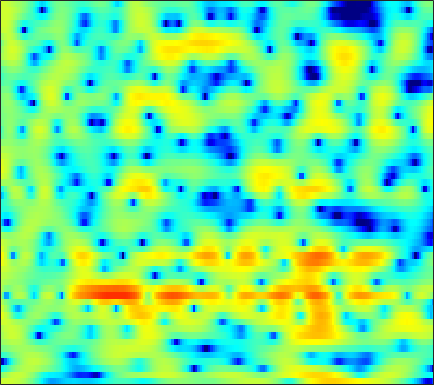

The file beside this chart, header and first rows:
3.4059, 3.497, 3.5748, 3.5992, 3.5764, 3.483, 3.3175, 3.1396, 2.833, 2.4326, 1.9511, 1.5257, 0.86921, 0.10121, -0.55622, -1.5378, -2.6526, -3.5656, -4.903, -6.3471, -7.87, -8.9252, -10.115, -10.791
-0.01616, 0.6792, 1.47, 2.111, 2.501, 2.9, 3.166, 3.276, 3.303, 3.196, 2.95, 2.673, 2.174, 1.524, 0.9365, 0.02385, -1.031, -1.896, -3.11, -4.314, -5.371, -5.985, -6.508, -6.732
-6.047, -5.173, -3.991, -2.825, -1.984, -0.9374, -0.002307, 0.6049, 1.284, 1.816, 2.201, 2.396, 2.532, 2.542, 2.473, 2.29, 2.019, 1.766, 1.374, 0.932, 0.447, 0.0657, -0.4714, -1.051
-21.91, -20.77, -14.09, -9.576, -7.12, -4.587, -2.626, -1.436, -0.1439, 0.8724, 1.66, 2.115, 2.566, 2.857, 2.981, 3.036, 2.971, 2.85, 2.595, 2.239, 1.786, 1.389, 0.7732, 0.05971
-3.925, -3.693, -3.213, -2.571, -2.023, -1.254, -0.4937, 0.04372, 0.689, 1.232, 1.672, 1.932, 2.185, 2.336, 2.382, 2.365, 2.262, 2.13, 1.878, 1.542, 1.121, 0.7466, 0.156, -0.5371
-0.7424, -0.4698, -0.1098, 0.247, 0.4989, 0.8061, 1.071, 1.233, 1.393, 1.48, 1.495, 1.458, 1.35, 1.185, 1.029, 0.7971, 0.5477, 0.3604, 0.1148, -0.1223, -0.3572, -0.5339, -0.7938, -1.091
0.7205, 1.151, 1.631, 2.006, 2.214, 2.392, 2.447, 2.404, 2.231, 1.916, 1.46, 1.023, 0.3198, -0.4997, -1.168, -2.067, -2.872, -3.321, -3.617, -3.551, -3.224, -2.887, -2.411, -1.972
1.409, 2.063, 2.737, 3.206, 3.427, 3.558, 3.504, 3.345, 2.96, 2.368, 1.541, 0.7351, -0.6311, -2.433, -4.171, -7.321, -12.26, -18.94, -20.92, -12.41, -8.395, -6.477, -4.686, -3.397
1.979, 2.539, 3.063, 3.367, 3.475, 3.474, 3.324, 3.115, 2.724, 2.192, 1.51, 0.8934, -0.08002, -1.229, -2.181, -3.526, -4.785, -5.534, -6.045, -6.023, -5.739, -5.465, -5.166, -4.928
3.702, 3.721, 3.602, 3.327, 3.042, 2.595, 2.128, 1.801, 1.433, 1.144, 0.9379, 0.7983, 0.5925, 0.2997, 0.06516, -0.3158, -0.7717, -1.153, -1.74, -2.476, -3.396, -4.287, -5.917, -8.37
4.937, 4.358, 3.36, 2.08, 0.9133, -0.9417, -2.968, -4.321, -5.013, -4.22, -2.774, -1.71, -0.5488, 0.2928, 0.7191, 1.06, 1.196, 1.153, 0.9461, 0.5091, -0.1565, -0.7868, -1.791, -2.977
3.922, 3.043, 1.679, 0.02601, -1.467, -3.921, -7.008, -9.488, -10.7, -8.285, -5.528, -3.904, -2.264, -1.097, -0.4353, 0.2036, 0.6325, 0.8596, 1.049, 1.083, 1.024, 0.8954, 0.6942, 0.5262
2.721, 1.601, 0.2297, -0.8201, -1.347, -1.79, -2.073, -2.17, -2.151, -2.004, -1.738, -1.563, -1.462, -1.342, -1.269, -1.044, -0.6558, -0.2908, 0.245, 0.7838, 1.175, 1.326, 1.338, 1.141
1.671, -2.059, -10.51, -10.01, -4.694, -0.9814, 0.9867, 1.833, 2.393, 2.415, 1.946, 1.266, -0.1846, -2.573, -5.062, -8.088, -6.34, -3.428, -0.445, 1.549, 2.771, 3.297, 3.45, 2.968
2.466, 1.319, 0.1419, -0.2665, -0.08253, 0.4579, 0.9927, 1.259, 1.367, 1.145, 0.5536, -0.1128, -1.3, -2.85, -4.032, -4.995, -4.593, -3.645, -2.062, -0.6918, 0.2346, 0.6858, 0.9654, 0.9164
2.635, 2.263, 1.831, 1.496, 1.302, 1.094, 0.9161, 0.7747, 0.5278, 0.2181, -0.1804, -0.5314, -1.036, -1.499, -1.8, -2.079, -2.167, -2.097, -1.92, -1.685, -1.422, -1.263, -1.084, -0.9486
2.901, 2.732, 2.472, 2.192, 1.981, 1.702, 1.429, 1.212, 0.9156, 0.5956, 0.256, -0.03089, -0.4245, -0.811, -1.105, -1.458, -1.76, -1.935, -2.124, -2.251, -2.278, -2.264, -2.226, -2.149
3.685, 3.523, 3.222, 2.853, 2.573, 2.223, 1.915, 1.726, 1.502, 1.271, 0.9977, 0.7606, 0.3214, -0.2288, -0.6989, -1.394, -2.122, -2.627, -3.164, -3.497, -3.645, -3.64, -3.574, -3.56
5.367, 4.903, 4.03, 2.981, 2.179, 1.344, 1.023, 1.133, 1.529, 1.934, 2.131, 2.095, 1.734, 0.9697, 0.1294, -1.404, -3.454, -5.261, -7.492, -8.186, -7.103, -5.962, -4.749, -4.136
6.415, 5.445, 3.518, 0.5441, -2.925, -11.87, -11.73, -5.083, -0.8174, 1.439, 2.608, 2.96, 2.905, 2.272, 1.382, -0.3573, -2.852, -5.333, -9.046, -10.16, -7.652, -5.691, -3.853, -2.722
4.62, 3.882, 2.667, 1.24, 0.1767, -0.897, -1.115, -0.7326, 0.1314, 0.9436, 1.489, 1.666, 1.566, 1.112, 0.5541, -0.45, -1.619, -2.563, -3.692, -4.49, -4.92, -4.955, -4.669, -4.116
3.425, 3.027, 2.497, 2.021, 1.737, 1.486, 1.411, 1.452, 1.589, 1.729, 1.794, 1.754, 1.533, 1.085, 0.5996, -0.267, -1.383, -2.392, -4.013, -5.912, -8.085, -9.658, -10.6, -9.358
1.552, 1.167, 0.7818, 0.5995, 0.611, 0.8158, 1.158, 1.46, 1.855, 2.192, 2.402, 2.463, 2.389, 2.107, 1.746, 1.036, 0.02481, -0.9483, -2.62, -4.842, -7.818, -10.54, -12.78, -10.27
-3.204, -4.375, -5.642, -5.84, -5.126, -3.566, -1.931, -0.8422, 0.3705, 1.307, 1.992, 2.341, 2.607, 2.662, 2.562, 2.26, 1.768, 1.288, 0.5379, -0.3013, -1.076, -1.534, -1.845, -1.751
-7.871, -10.59, -16.5, -19.24, -13.35, -8.216, -4.99, -3.227, -1.442, -0.1248, 0.8506, 1.394, 1.913, 2.231, 2.352, 2.385, 2.299, 2.162, 1.917, 1.624, 1.332, 1.133, 0.9159, 0.7627
-6.088, -6.522, -6.859, -6.628, -6.04, -4.882, -3.569, -2.606, -1.461, -0.4893, 0.2869, 0.7655, 1.27, 1.636, 1.836, 2.005, 2.087, 2.099, 2.047, 1.948, 1.788, 1.644, 1.417, 1.158
-4.646, -4.448, -4.092, -3.594, -3.138, -2.462, -1.753, -1.242, -0.6172, -0.08938, 0.3494, 0.6145, 0.9087, 1.158, 1.325, 1.531, 1.699, 1.8, 1.881, 1.88, 1.786, 1.645, 1.369, 0.9985
-4.432, -4.02, -3.219, -2.301, -1.617, -0.7895, -0.125, 0.2371, 0.5521, 0.6591, 0.6043, 0.4854, 0.3091, 0.2447, 0.3245, 0.6405, 1.111, 1.475, 1.892, 2.119, 2.134, 1.979, 1.565, 0.9314
-9.418, -7.816, -4.333, -1.562, -0.06473, 1.325, 2.138, 2.426, 2.39, 1.902, 0.8858, -0.2304, -2.194, -4.149, -4.525, -2.874, -0.4802, 1.011, 2.441, 3.258, 3.499, 3.328, 2.628, 1.37
-4.897, -4.09, -1.802, 0.2244, 1.321, 2.266, 2.687, 2.72, 2.389, 1.631, 0.3574, -1.005, -3.601, -6.807, -7.678, -4.587, -1.159, 0.7334, 2.424, 3.369, 3.644, 3.451, 2.638, 1.146
1.796, 1.645, 1.552, 1.474, 1.345, 1, 0.4544, -0.06414, -0.7676, -1.385, -1.777, -1.938, -1.943, -1.701, -1.299, -0.5163, 0.4367, 1.118, 1.845, 2.248, 2.304, 2.089, 1.478, 0.5204
4.1, 3.703, 3.035, 2.156, 1.307, -0.1692, -2.155, -4.052, -7.001, -9.006, -7.804, -5.922, -3.629, -1.86, -0.8022, 0.3069, 1.142, 1.606, 2.01, 2.159, 2.044, 1.788, 1.248, 0.506
4.886, 4.449, 3.692, 2.684, 1.721, 0.09652, -2.051, -4.1, -7.377, -9.71, -8.105, -5.856, -3.302, -1.419, -0.363, 0.6806, 1.364, 1.686, 1.862, 1.784, 1.452, 1.05, 0.3201, -0.5978
4.38, 4.061, 3.518, 2.837, 2.24, 1.353, 0.4123, -0.2749, -1.025, -1.427, -1.381, -1.108, -0.5543, 0.04705, 0.4577, 0.8823, 1.135, 1.191, 1.064, 0.7015, 0.08241, -0.558, -1.675, -3.123
3.385, 3.206, 2.902, 2.538, 2.236, 1.808, 1.389, 1.108, 0.8065, 0.6171, 0.551, 0.581, 0.6895, 0.8344, 0.9324, 1.004, 0.9747, 0.8523, 0.5463, 0.02734, -0.7278, -1.482, -2.761, -4.443
2.137, 2.082, 1.978, 1.832, 1.69, 1.467, 1.226, 1.057, 0.8674, 0.7513, 0.7195, 0.7548, 0.8583, 0.9942, 1.085, 1.16, 1.13, 1.023, 0.7457, 0.2905, -0.353, -0.9652, -1.948, -3.107
0.3823, 0.5863, 0.8089, 0.8984, 0.8571, 0.663, 0.3379, 0.04161, -0.3254, -0.5445, -0.5104, -0.3189, 0.1134, 0.6269, 0.9988, 1.402, 1.646, 1.711, 1.607, 1.31, 0.8177, 0.3482, -0.4011, -1.209
-2.285, -1.142, -0.08731, 0.431, 0.4843, 0.1039, -0.793, -1.805, -3.506, -5.077, -5.2, -4.084, -2.042, -0.1965, 0.9115, 1.999, 2.706, 2.992, 3.086, 2.864, 2.347, 1.777, 0.8181, -0.2965
-3.205, -1.38, 0.1328, 0.8636, 0.9618, 0.5037, -0.691, -2.176, -5.319, -10.31, -11.46, -7.263, -2.956, -0.1525, 1.31, 2.699, 3.565, 3.929, 4.086, 3.841, 3.185, 2.374, 0.8123, -1.526
-1.112, -0.4413, 0.245, 0.6434, 0.7153, 0.5183, 0.0097, -0.508, -1.281, -1.861, -1.923, -1.602, -0.8197, 0.1082, 0.7738, 1.564, 2.146, 2.456, 2.642, 2.537, 2.111, 1.541, 0.3913, -1.246
-0.6037, -0.2322, 0.1763, 0.4058, 0.4655, 0.3816, 0.13, -0.1351, -0.5271, -0.9004, -1.219, -1.376, -1.461, -1.377, -1.197, -0.8381, -0.3192, 0.1043, 0.6079, 1.002, 1.201, 1.2, 0.9999, 0.6499
-0.5613, -0.06235, 0.4165, 0.65, 0.6714, 0.5031, 0.1462, -0.2416, -0.8654, -1.589, -2.431, -3.122, -4.12, -5.061, -5.496, -5.32, -4.156, -2.974, -1.347, 0.02439, 1.044, 1.586, 2.047, 2.238
-0.448, 0.2757, 0.8258, 0.9921, 0.8661, 0.4146, -0.3146, -1.01, -2.079, -3.25, -4.488, -5.585, -7.6, -11.1, -16.57, -24.55, -10.4, -6.052, -2.357, 0.104, 1.784, 2.651, 3.39, 3.689
-0.2671, 0.3217, 0.6831, 0.571, 0.1711, -0.8175, -2.376, -3.9, -6.263, -8.425, -9.068, -8.67, -7.906, -7.354, -6.92, -5.804, -3.899, -2.244, -0.0967, 1.688, 3.041, 3.766, 4.338, 4.487
-1.06, -0.694, -0.4973, -0.7277, -1.21, -2.366, -4.265, -6.323, -10.51, -16.92, -15.65, -11.45, -7.798, -5.42, -4.038, -2.465, -1.048, -0.04186, 1.201, 2.27, 3.125, 3.604, 3.989, 4.069
-2.64, -2.12, -1.697, -1.604, -1.771, -2.279, -3.081, -3.826, -4.82, -5.509, -5.579, -5.208, -4.359, -3.377, -2.631, -1.655, -0.7189, -0.03889, 0.7839, 1.524, 2.144, 2.512, 2.873, 3.048
-3.517, -2.652, -1.837, -1.356, -1.191, -1.187, -1.372, -1.604, -1.936, -2.238, -2.463, -2.547, -2.536, -2.388, -2.196, -1.821, -1.351, -0.9456, -0.3461, 0.2737, 0.8648, 1.264, 1.722, 2.076
-2.398, -1.491, -0.5877, 0.01398, 0.2956, 0.4521, 0.3911, 0.2291, -0.1376, -0.6359, -1.243, -1.75, -2.454, -3.084, -3.435, -3.649, -3.469, -3.111, -2.408, -1.61, -0.8056, -0.2261, 0.4681, 1.084
0.00643, 0.6863, 1.41, 1.922, 2.164, 2.28, 2.151, 1.9, 1.319, 0.4509, -0.733, -1.857, -3.742, -6.131, -8.128, -10.16, -9.702, -8.207, -6.151, -4.509, -3.227, -2.417, -1.458, -0.5601
1.395, 2, 2.713, 3.236, 3.477, 3.581, 3.422, 3.118, 2.45, 1.448, 0.07737, -1.258, -3.599, -6.84, -10.1, -14.74, -13.39, -10.72, -8.224, -6.877, -6.248, -6.002, -5.49, -4.391
0.4673, 1.515, 2.658, 3.448, 3.806, 3.995, 3.879, 3.597, 3.01, 2.193, 1.167, 0.2728, -1.04, -2.397, -3.353, -4.416, -5.06, -5.393, -5.923, -7.019, -9.286, -12.53, -21.78, -14.23
-1.063, 0.6902, 2.231, 3.134, 3.483, 3.574, 3.301, 2.912, 2.208, 1.402, 0.5852, 0.0331, -0.5664, -1.046, -1.339, -1.685, -2.051, -2.36, -2.958, -3.822, -4.927, -5.765, -6.354, -5.586
1.175, 1.998, 2.753, 3.088, 3.058, 2.633, 1.765, 0.841, -0.7247, -2.474, -3.902, -4.346, -4.029, -3.194, -2.555, -1.841, -1.376, -1.164, -1.029, -1.007, -1.029, -1.012, -0.861, -0.5739
3.135, 3.317, 3.401, 3.206, 2.822, 1.937, 0.5279, -0.9827, -3.865, -8.516, -18.77, -23.32, -10.85, -6.53, -4.643, -3.031, -1.983, -1.457, -0.931, -0.5314, -0.1988, 0.03642, 0.3563, 0.6605
3.499, 3.616, 3.592, 3.321, 2.935, 2.147, 1.03, -0.03488, -1.721, -3.531, -4.967, -5.439, -5.218, -4.485, -3.923, -3.337, -2.945, -2.72, -2.463, -2.161, -1.745, -1.364, -0.8191, -0.266
3.322, 3.581, 3.691, 3.562, 3.325, 2.833, 2.161, 1.567, 0.7112, -0.1623, -0.9685, -1.497, -2.11, -2.687, -3.155, -3.86, -4.745, -5.455, -6.298, -6.572, -5.954, -5.039, -3.635, -2.34
3.357, 3.614, 3.735, 3.65, 3.477, 3.132, 2.682, 2.291, 1.713, 1.076, 0.3732, -0.199, -1.043, -2.054, -2.975, -4.54, -6.737, -9.109, -14.31, -26.16, -15.25, -10.35, -6.468, -3.997
3.673, 3.636, 3.444, 3.134, 2.856, 2.466, 2.087, 1.806, 1.411, 0.9779, 0.4673, 0.01272, -0.7056, -1.563, -2.319, -3.522, -4.919, -6.084, -7.536, -8.175, -7.403, -6.187, -4.426, -2.907
